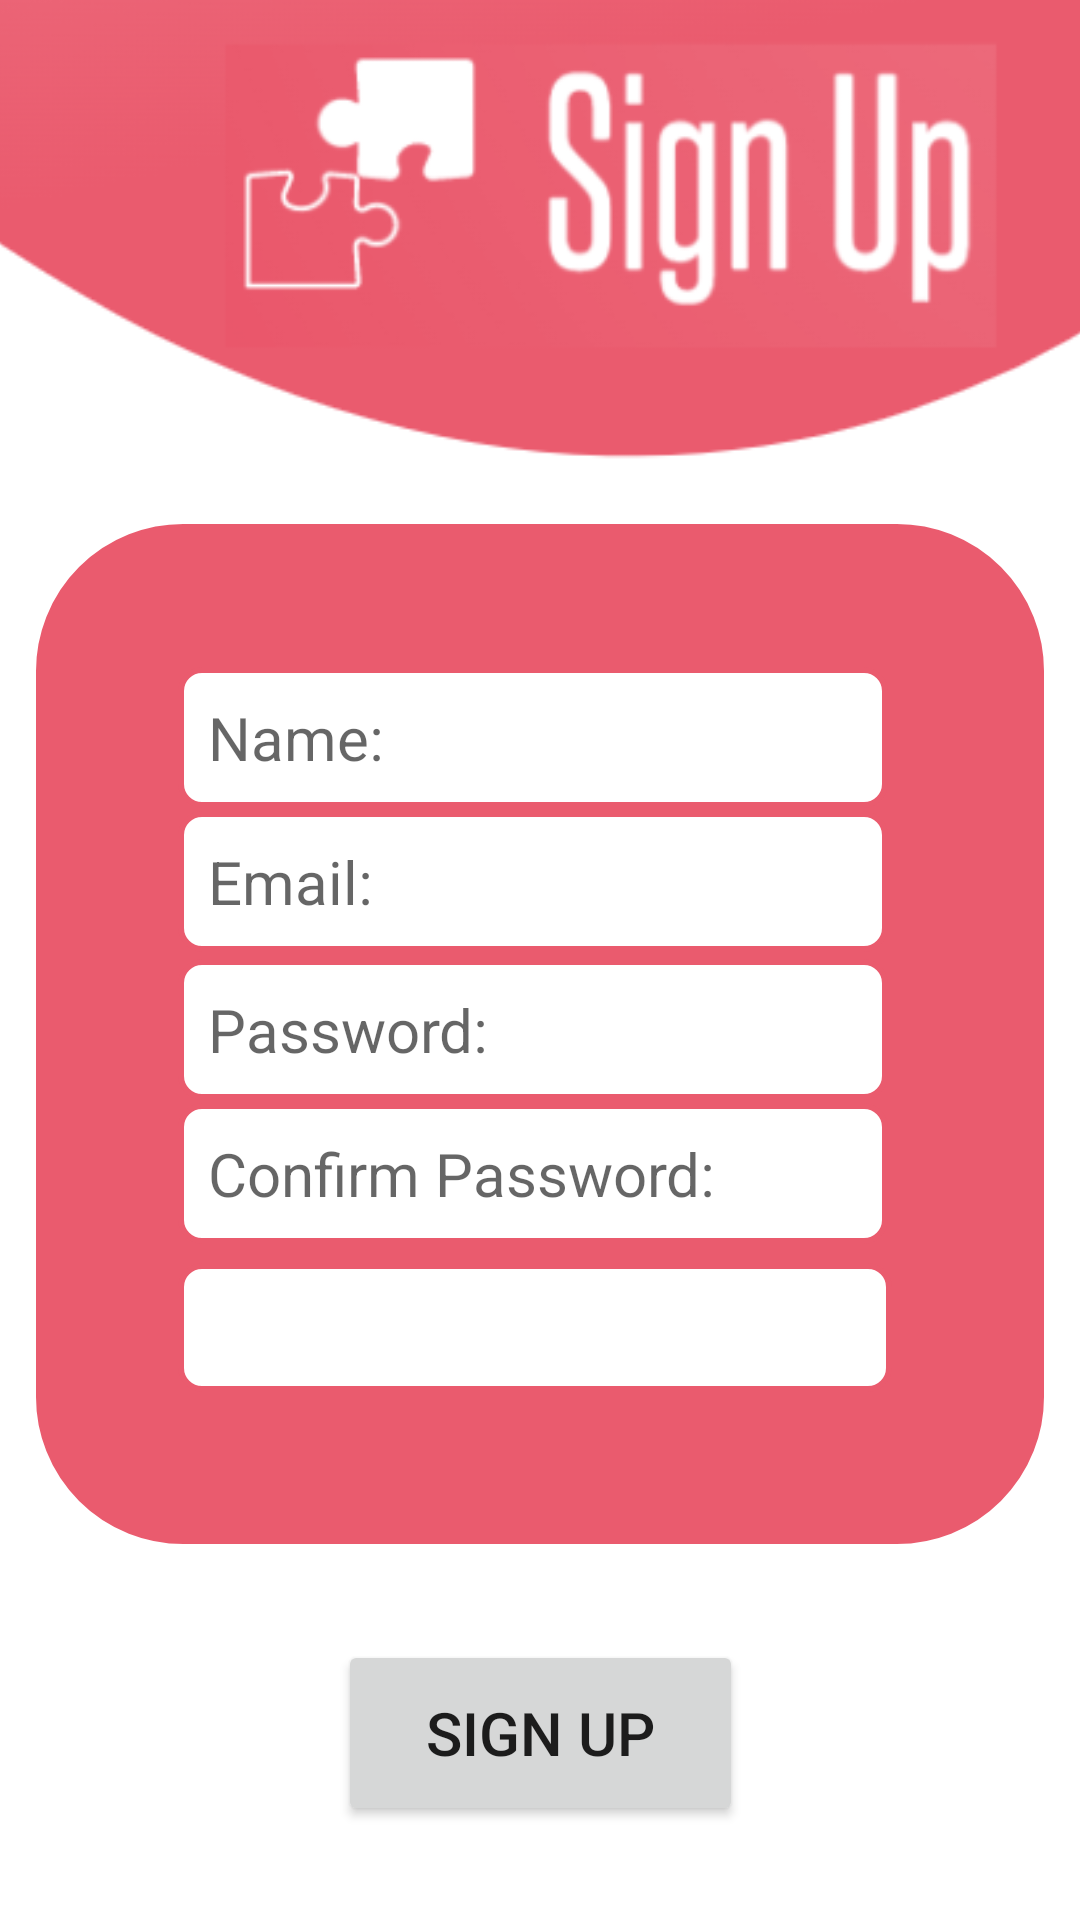

Android layout source for this screen:
<!-- AndroidManifest.xml: application theme Theme.Gamification -->
<!-- res/layout/sign_up.xml -->
<?xml version="1.0" encoding="utf-8"?>
<androidx.constraintlayout.widget.ConstraintLayout xmlns:android="http://schemas.android.com/apk/res/android"
    xmlns:app="http://schemas.android.com/apk/res-auto"
    xmlns:tools="http://schemas.android.com/tools"
    android:layout_width="match_parent"
    android:layout_height="match_parent">

    <ImageView
        android:id="@+id/imageView2"
        android:layout_width="693dp"
        android:layout_height="157dp"
        app:layout_constraintBottom_toBottomOf="parent"
        app:layout_constraintEnd_toEndOf="parent"
        app:layout_constraintHorizontal_bias="0.503"
        app:layout_constraintStart_toStartOf="parent"
        app:layout_constraintTop_toTopOf="parent"
        app:layout_constraintVertical_bias="0.0"
        app:srcCompat="@drawable/signupwcircle" />

    <ImageView
        android:id="@+id/imageView7"
        android:layout_width="340dp"
        android:layout_height="344dp"
        app:layout_constraintBottom_toBottomOf="parent"
        app:layout_constraintEnd_toEndOf="parent"
        app:layout_constraintHorizontal_bias="0.492"
        app:layout_constraintStart_toStartOf="parent"
        app:layout_constraintTop_toTopOf="parent"
        app:layout_constraintVertical_bias="0.583"
        app:srcCompat="@drawable/border2" />

    <EditText
        android:id="@+id/nameET"
        android:layout_width="wrap_content"
        android:layout_height="wrap_content"
        android:background="@drawable/border"
        android:ems="10"
        android:hint="Name:"
        android:inputType="textPersonName"
        android:textSize="20sp"
        app:layout_constraintBottom_toBottomOf="parent"
        app:layout_constraintEnd_toEndOf="parent"
        app:layout_constraintHorizontal_bias="0.48"
        app:layout_constraintStart_toStartOf="parent"
        app:layout_constraintTop_toTopOf="parent"
        app:layout_constraintVertical_bias="0.375" />

    <EditText
        android:id="@+id/confPassSignUpET"
        android:layout_width="wrap_content"
        android:layout_height="wrap_content"
        android:background="@drawable/border"
        android:ems="10"
        android:hint="Confirm Password:"
        android:inputType="textPassword"
        android:textSize="20sp"
        app:layout_constraintBottom_toBottomOf="parent"
        app:layout_constraintEnd_toEndOf="parent"
        app:layout_constraintHorizontal_bias="0.48"
        app:layout_constraintStart_toStartOf="parent"
        app:layout_constraintTop_toTopOf="parent"
        app:layout_constraintVertical_bias="0.62" />

    <Spinner
        android:id="@+id/signUpSpinner"
        android:layout_width="238dp"
        android:layout_height="43dp"
        android:background="@drawable/border"
        app:layout_constraintBottom_toBottomOf="parent"
        app:layout_constraintEnd_toEndOf="parent"
        app:layout_constraintHorizontal_bias="0.485"
        app:layout_constraintStart_toStartOf="parent"
        app:layout_constraintTop_toTopOf="parent"
        app:layout_constraintVertical_bias="0.705" />

    <Button
        android:id="@+id/signUpBtn"
        android:layout_width="135dp"
        android:layout_height="62dp"
        android:onClick="signUp"
        android:text="Sign Up"
        android:textSize="20sp"
        app:layout_constraintBottom_toBottomOf="parent"
        app:layout_constraintEnd_toEndOf="parent"
        app:layout_constraintStart_toStartOf="parent"
        app:layout_constraintTop_toTopOf="parent"
        app:layout_constraintVertical_bias="0.946" />

    <EditText
        android:id="@+id/emailSignUpET"
        android:layout_width="wrap_content"
        android:layout_height="wrap_content"
        android:background="@drawable/border"
        android:ems="10"
        android:hint="Email:"
        android:inputType="textPersonName"
        android:textSize="20sp"
        app:layout_constraintBottom_toBottomOf="parent"
        app:layout_constraintEnd_toEndOf="parent"
        app:layout_constraintHorizontal_bias="0.48"
        app:layout_constraintStart_toStartOf="parent"
        app:layout_constraintTop_toTopOf="parent"
        app:layout_constraintVertical_bias="0.456" />

    <EditText
        android:id="@+id/passSignUpET"
        android:layout_width="wrap_content"
        android:layout_height="wrap_content"
        android:background="@drawable/border"
        android:ems="10"
        android:hint="Password:"
        android:inputType="textPassword"
        android:textSize="20sp"
        app:layout_constraintBottom_toBottomOf="parent"
        app:layout_constraintEnd_toEndOf="parent"
        app:layout_constraintHorizontal_bias="0.48"
        app:layout_constraintStart_toStartOf="parent"
        app:layout_constraintTop_toTopOf="parent"
        app:layout_constraintVertical_bias="0.539" />


</androidx.constraintlayout.widget.ConstraintLayout>
<!-- resources referenced by this layout -->
<resources>
  <!-- drawable border (drawable) -->
  <?xml version="1.0" encoding="utf-8"?>
  <shape xmlns:android="http://schemas.android.com/apk/res/android" android:shape="rectangle" >
          <solid android:color="@android:color/white" />
          <stroke android:width="2dip" android:color="#EA5B6E"/>
          <padding android:bottom="10dp" android:left="10dp" android:right="10dp" android:top="10dp"/>
          <corners android:radius="7dp"/>
  </shape>
  <!-- drawable border2 (drawable) -->
  <?xml version="1.0" encoding="utf-8"?>
  <shape xmlns:android="http://schemas.android.com/apk/res/android" android:shape="rectangle" >
          <solid android:color="#EA5B6E" />
          <stroke android:width="2dip" android:color="#FFFFFF"/>
          <padding android:bottom="10dp" android:left="10dp" android:right="10dp" android:top="10dp"/>
          <corners android:radius="50dp"/>
  </shape>
  <!-- drawable signupwcircle: png bitmap (drawable, 23698 bytes) -->
  <style name="Theme.Gamification" parent="Theme.MaterialComponents.DayNight.DarkActionBar">
          
          <item name="colorPrimary">@color/pink_red</item>
          <item name="colorPrimaryVariant">@color/pink_red</item>
          <item name="colorOnPrimary">@color/white</item>
          
          <item name="colorSecondary">@color/teal_200</item>
          <item name="colorSecondaryVariant">@color/teal_700</item>
          <item name="colorOnSecondary">@color/black</item>
          
          <item name="android:statusBarColor" tools:targetApi="l">?attr/colorPrimaryVariant</item>
          
      </style>
  <color name="pink_red">#EA5B6E</color>
  <color name="white">#FFFFFFFF</color>
  <color name="teal_200">#FF03DAC5</color>
  <color name="teal_700">#FF018786</color>
  <color name="black">#FF000000</color>
</resources>
